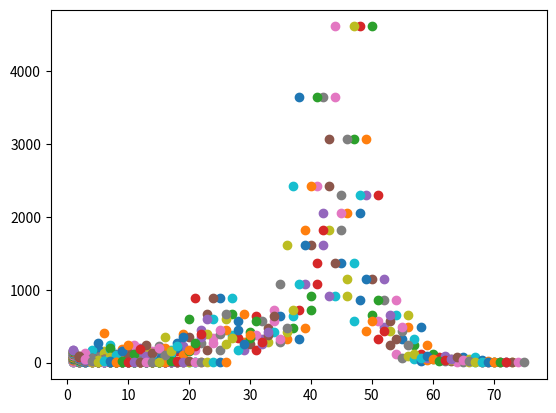

Reproduce this figure in Python.
import matplotlib.pyplot as plt


def funPar(n):
    """ n/2  """
    return n/2

def funImpar(n):
    """ (3n+1) / 2"""
    return (3*n+1)/2


def main(n):
    i = 1
    mientras = True
    while mientras:
        plt.plot(i, n, "o")
        if n % 2 == 0:
            n = funPar(n)
        else:
            n = funImpar(n)
        mientras = n != 1
        i = i+1
    plt.plot(i, n, "o")


for i in range(1, 180, 6):
    main(i+1)
plt.show()
    
